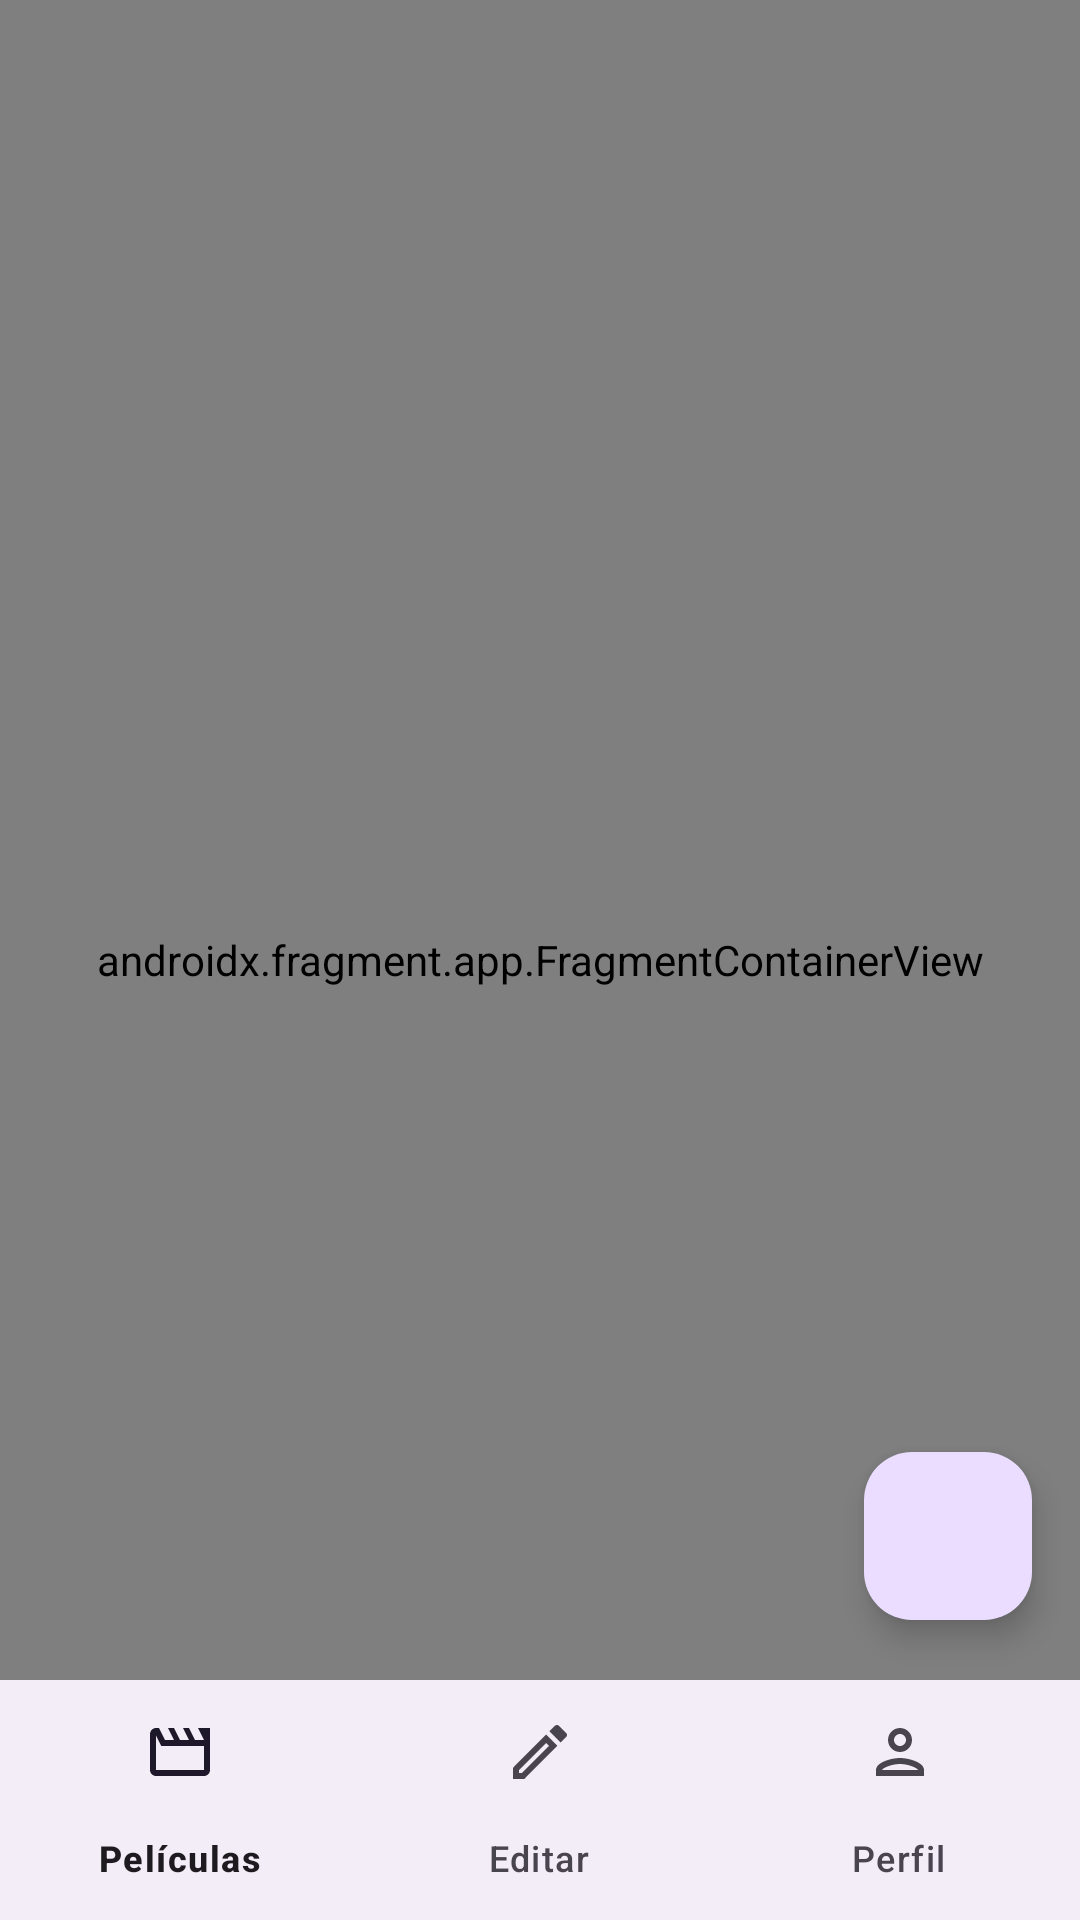

Write the Android layout XML for this screen, with the resource values it uses.
<!-- AndroidManifest.xml: application theme Theme.SeguimientoPelículas -->
<!-- res/layout/activity_main.xml -->
<androidx.coordinatorlayout.widget.CoordinatorLayout
    xmlns:android="http://schemas.android.com/apk/res/android"
    xmlns:app="http://schemas.android.com/apk/res-auto"
    android:layout_width="match_parent"
    android:layout_height="match_parent">

    
    <androidx.fragment.app.FragmentContainerView
        android:id="@+id/main"
        android:layout_width="match_parent"
        android:layout_height="match_parent"
        android:name="androidx.navigation.fragment.NavHostFragment"
        app:navGraph="@navigation/nav_graph"
        app:defaultNavHost="true" />

    
    <com.google.android.material.bottomnavigation.BottomNavigationView
        android:id="@+id/bottomNavigationView"
        android:layout_width="match_parent"
        android:layout_height="wrap_content"
        android:layout_gravity="bottom"
        app:menu="@menu/bottom_navigation_menu" />

    
    <com.google.android.material.floatingactionbutton.FloatingActionButton
        android:id="@+id/fab_add_movie"
        android:layout_width="wrap_content"
        android:layout_height="wrap_content"
        android:layout_marginEnd="16dp"
        android:layout_marginBottom="100dp"
        android:layout_marginRight="16dp"
        android:contentDescription="Agregar Película"
        android:src="@drawable/ic_add"
        app:layout_anchor="@id/bottomNavigationView"
        app:layout_anchorGravity="top|end" />

</androidx.coordinatorlayout.widget.CoordinatorLayout>
<!-- resources referenced by this layout -->
<resources>
  <style name="Theme.SeguimientoPelículas" parent="Base.Theme.SeguimientoPelículas" />
  <style name="Base.Theme.SeguimientoPelículas" parent="Theme.Material3.DayNight.NoActionBar">
          
          
      </style>
</resources>
